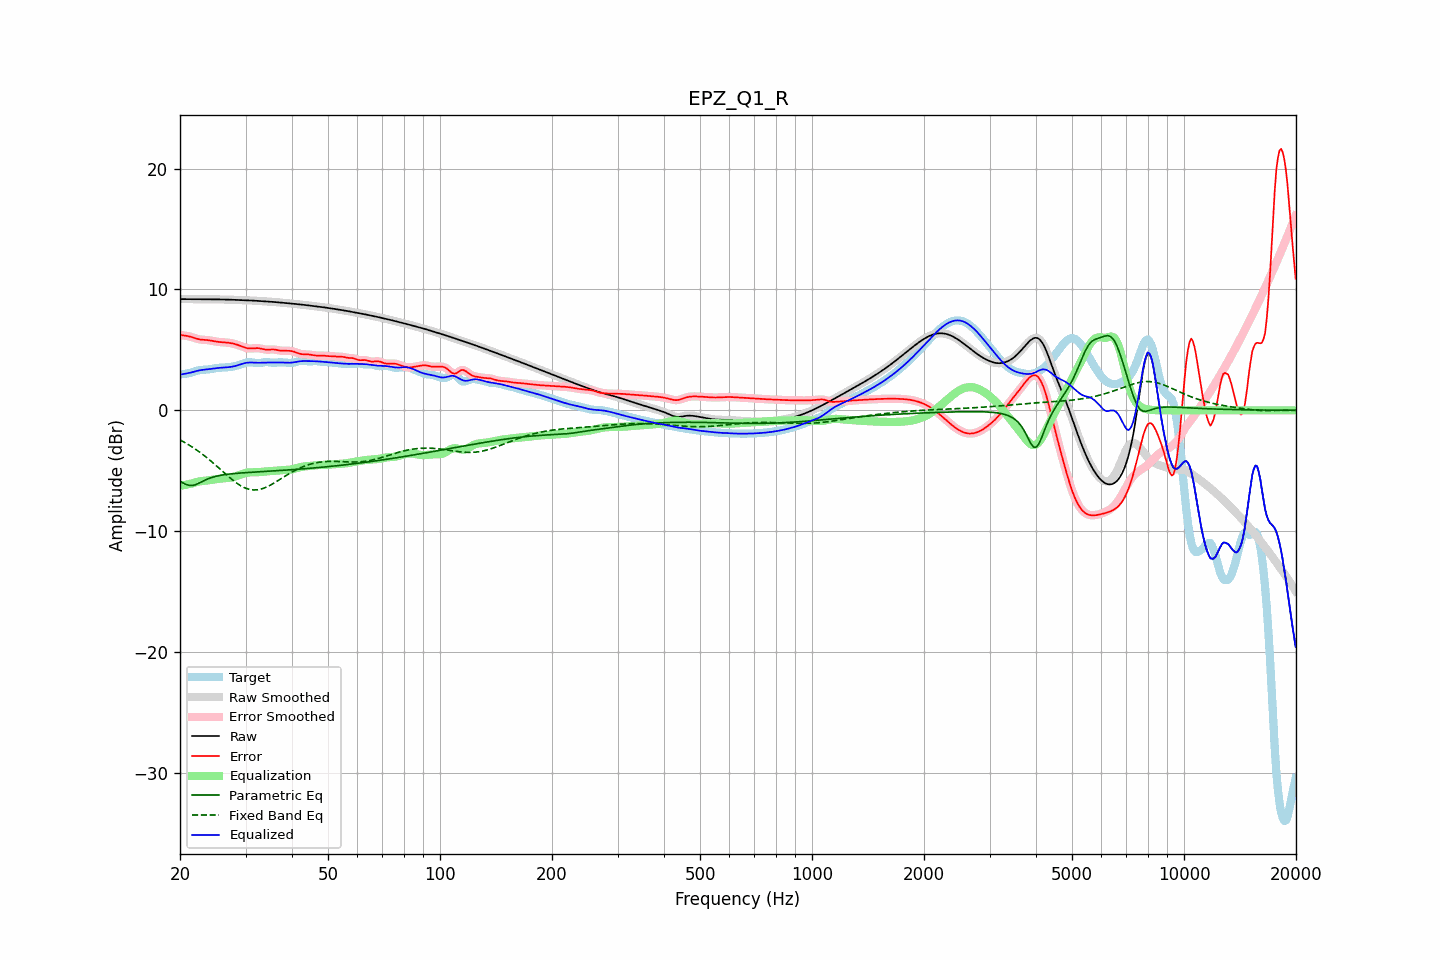

The table this chart was drawn from, first rows:
frequency, raw, error, smoothed, error_smoothed, equalization, parametric_eq, fixed_band_eq, equalized_raw, equalized_smoothed, target
20.00, 9.21, 6.24, 9.21, 6.24, -6.25, -5.88, -2.45, 2.95, 2.95, 2.96
20.20, 9.21, 6.22, 9.21, 6.22, -6.23, -5.95, -2.52, 2.98, 2.98, 2.99
20.40, 9.20, 6.20, 9.20, 6.20, -6.20, -6.02, -2.59, 3.00, 3.00, 3.00
20.61, 9.20, 6.18, 9.20, 6.18, -6.18, -6.08, -2.66, 3.03, 3.03, 3.02
20.81, 9.20, 6.16, 9.20, 6.16, -6.15, -6.14, -2.74, 3.05, 3.05, 3.04
21.02, 9.20, 6.14, 9.20, 6.14, -6.12, -6.18, -2.82, 3.08, 3.08, 3.06
21.23, 9.20, 6.11, 9.20, 6.11, -6.09, -6.22, -2.90, 3.10, 3.10, 3.09
21.44, 9.20, 6.07, 9.20, 6.07, -6.06, -6.22, -2.98, 3.13, 3.13, 3.12
21.66, 9.20, 6.03, 9.20, 6.03, -6.03, -6.22, -3.07, 3.17, 3.17, 3.17
21.87, 9.19, 5.99, 9.19, 5.99, -5.99, -6.18, -3.16, 3.21, 3.21, 3.21
22.09, 9.19, 5.94, 9.19, 5.94, -5.95, -6.14, -3.25, 3.24, 3.24, 3.25
22.31, 9.19, 5.91, 9.19, 5.91, -5.92, -6.08, -3.34, 3.28, 3.28, 3.29
22.54, 9.19, 5.88, 9.19, 5.88, -5.89, -6.02, -3.44, 3.31, 3.31, 3.32
22.76, 9.19, 5.85, 9.19, 5.85, -5.87, -5.95, -3.54, 3.33, 3.33, 3.34
22.99, 9.19, 5.84, 9.19, 5.84, -5.85, -5.88, -3.63, 3.35, 3.35, 3.36
23.22, 9.19, 5.83, 9.19, 5.83, -5.83, -5.81, -3.74, 3.36, 3.36, 3.36
23.45, 9.19, 5.82, 9.19, 5.82, -5.82, -5.75, -3.84, 3.38, 3.38, 3.37
23.69, 9.19, 5.81, 9.19, 5.81, -5.80, -5.69, -3.95, 3.39, 3.39, 3.38
23.92, 9.19, 5.80, 9.19, 5.80, -5.79, -5.64, -4.06, 3.41, 3.41, 3.40
24.16, 9.19, 5.78, 9.19, 5.78, -5.77, -5.59, -4.17, 3.42, 3.42, 3.42
24.40, 9.19, 5.75, 9.19, 5.75, -5.75, -5.55, -4.28, 3.44, 3.44, 3.44
24.65, 9.19, 5.72, 9.19, 5.72, -5.73, -5.51, -4.40, 3.46, 3.46, 3.46
24.89, 9.19, 5.70, 9.19, 5.70, -5.71, -5.47, -4.51, 3.48, 3.48, 3.49
25.14, 9.18, 5.68, 9.18, 5.68, -5.69, -5.44, -4.63, 3.50, 3.50, 3.50
25.39, 9.18, 5.66, 9.18, 5.66, -5.67, -5.41, -4.75, 3.51, 3.51, 3.52
25.65, 9.18, 5.65, 9.18, 5.65, -5.65, -5.38, -4.87, 3.52, 3.52, 3.53
25.91, 9.18, 5.64, 9.18, 5.64, -5.64, -5.36, -4.99, 3.53, 3.53, 3.54
26.16, 9.17, 5.63, 9.17, 5.63, -5.63, -5.34, -5.11, 3.54, 3.54, 3.54
26.43, 9.17, 5.62, 9.17, 5.62, -5.62, -5.32, -5.23, 3.55, 3.55, 3.55
26.69, 9.17, 5.61, 9.17, 5.61, -5.61, -5.30, -5.34, 3.56, 3.56, 3.56
26.96, 9.16, 5.59, 9.16, 5.59, -5.59, -5.28, -5.46, 3.57, 3.57, 3.57
27.23, 9.16, 5.58, 9.16, 5.58, -5.57, -5.27, -5.57, 3.58, 3.58, 3.58
27.50, 9.15, 5.55, 9.15, 5.55, -5.55, -5.25, -5.69, 3.60, 3.60, 3.60
27.77, 9.15, 5.53, 9.15, 5.53, -5.52, -5.24, -5.79, 3.63, 3.63, 3.62
28.05, 9.14, 5.49, 9.14, 5.49, -5.49, -5.23, -5.90, 3.66, 3.66, 3.65
28.33, 9.14, 5.45, 9.14, 5.45, -5.45, -5.22, -5.99, 3.69, 3.69, 3.69
28.62, 9.13, 5.41, 9.13, 5.41, -5.40, -5.21, -6.09, 3.73, 3.73, 3.72
28.90, 9.13, 5.36, 9.13, 5.36, -5.35, -5.20, -6.18, 3.77, 3.77, 3.77
29.19, 9.12, 5.31, 9.12, 5.31, -5.31, -5.18, -6.26, 3.82, 3.82, 3.81
29.48, 9.12, 5.26, 9.12, 5.26, -5.26, -5.17, -6.33, 3.86, 3.86, 3.86
29.78, 9.12, 5.21, 9.12, 5.21, -5.22, -5.17, -6.40, 3.90, 3.90, 3.90
30.08, 9.11, 5.17, 9.11, 5.17, -5.18, -5.16, -6.45, 3.93, 3.93, 3.94
30.38, 9.10, 5.14, 9.10, 5.14, -5.16, -5.15, -6.50, 3.95, 3.95, 3.97
30.68, 9.10, 5.12, 9.10, 5.12, -5.14, -5.14, -6.53, 3.96, 3.96, 3.98
30.99, 9.09, 5.12, 9.09, 5.12, -5.13, -5.13, -6.56, 3.96, 3.96, 3.97
31.30, 9.08, 5.12, 9.08, 5.12, -5.13, -5.12, -6.58, 3.95, 3.95, 3.96
31.61, 9.08, 5.14, 9.08, 5.14, -5.13, -5.11, -6.59, 3.95, 3.95, 3.94
31.93, 9.07, 5.15, 9.07, 5.15, -5.13, -5.11, -6.59, 3.94, 3.94, 3.92
32.24, 9.06, 5.15, 9.06, 5.15, -5.13, -5.10, -6.58, 3.93, 3.93, 3.91
32.57, 9.05, 5.14, 9.05, 5.14, -5.12, -5.09, -6.56, 3.94, 3.94, 3.91
32.89, 9.04, 5.12, 9.04, 5.12, -5.10, -5.08, -6.53, 3.94, 3.94, 3.93
33.22, 9.03, 5.09, 9.03, 5.09, -5.09, -5.07, -6.49, 3.95, 3.95, 3.95
33.55, 9.03, 5.05, 9.03, 5.06, -5.07, -5.06, -6.45, 3.95, 3.95, 3.97
33.89, 9.02, 5.03, 9.02, 5.03, -5.06, -5.06, -6.40, 3.96, 3.96, 3.99
34.23, 9.01, 5.02, 9.01, 5.02, -5.04, -5.05, -6.34, 3.96, 3.96, 3.99
34.57, 9.00, 5.02, 9.00, 5.02, -5.03, -5.04, -6.27, 3.96, 3.96, 3.98
34.92, 8.99, 5.03, 8.99, 5.03, -5.03, -5.03, -6.21, 3.96, 3.96, 3.96
35.27, 8.98, 5.04, 8.98, 5.04, -5.02, -5.02, -6.13, 3.96, 3.96, 3.94
35.62, 8.97, 5.04, 8.97, 5.03, -5.01, -5.02, -6.06, 3.96, 3.96, 3.93
35.97, 8.96, 5.03, 8.96, 5.02, -5.00, -5.01, -5.98, 3.96, 3.96, 3.93
... 635 more rows
